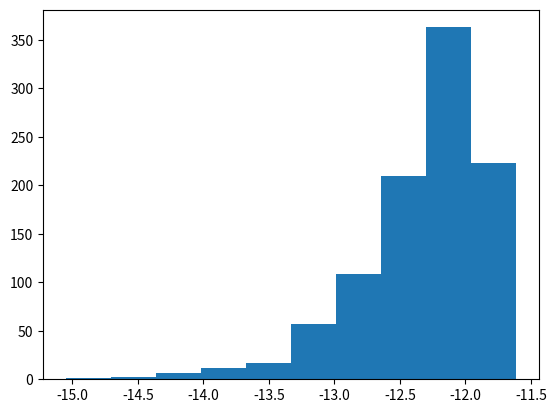

This chart was generated by the following Python code:
import matplotlib.pyplot as plt
import numpy as np

def make_terms(n_terms, include_log):
    poly_terms = n_terms
    terms = []
    if include_log:
        poly_terms -= 1
        terms = [lambda e: np.log(e)]
    for i in range(poly_terms):
        terms.append(lambda e, i=i: e ** i)
    return terms

def limit(eps_vals, f_vals, include_log):
    terms = make_terms(len(eps_vals), include_log)
    mat = [[t(e) for t in terms] for e in eps_vals]
    coeffs = np.linalg.solve(mat, f_vals)
    if include_log:
        return coeffs[1], coeffs[0]
    else:
        return coeffs[0]



include_log = True
x_start = 0.01
x_step = 2.0
n_x = 10
error_mag = 0.00000000000001


vals = []
for i in range(1000):
    model = lambda x: 1.0 + x + x ** 2 + 0.1 * x ** 3 + 0.08 * x ** 9
    xs = x_start * (x_step ** (-np.arange(n_x)))

    error_term = (2 * np.random.rand(n_x) - 1) * error_mag
    out = model(xs) + error_term
    extrap = limit(xs, out, True)
    vals.append(extrap[0])
vals = np.array(vals)
log_mag_error = np.log10(np.abs(vals - 1.0))

print(error_mag)
plt.hist(log_mag_error)
plt.show()
